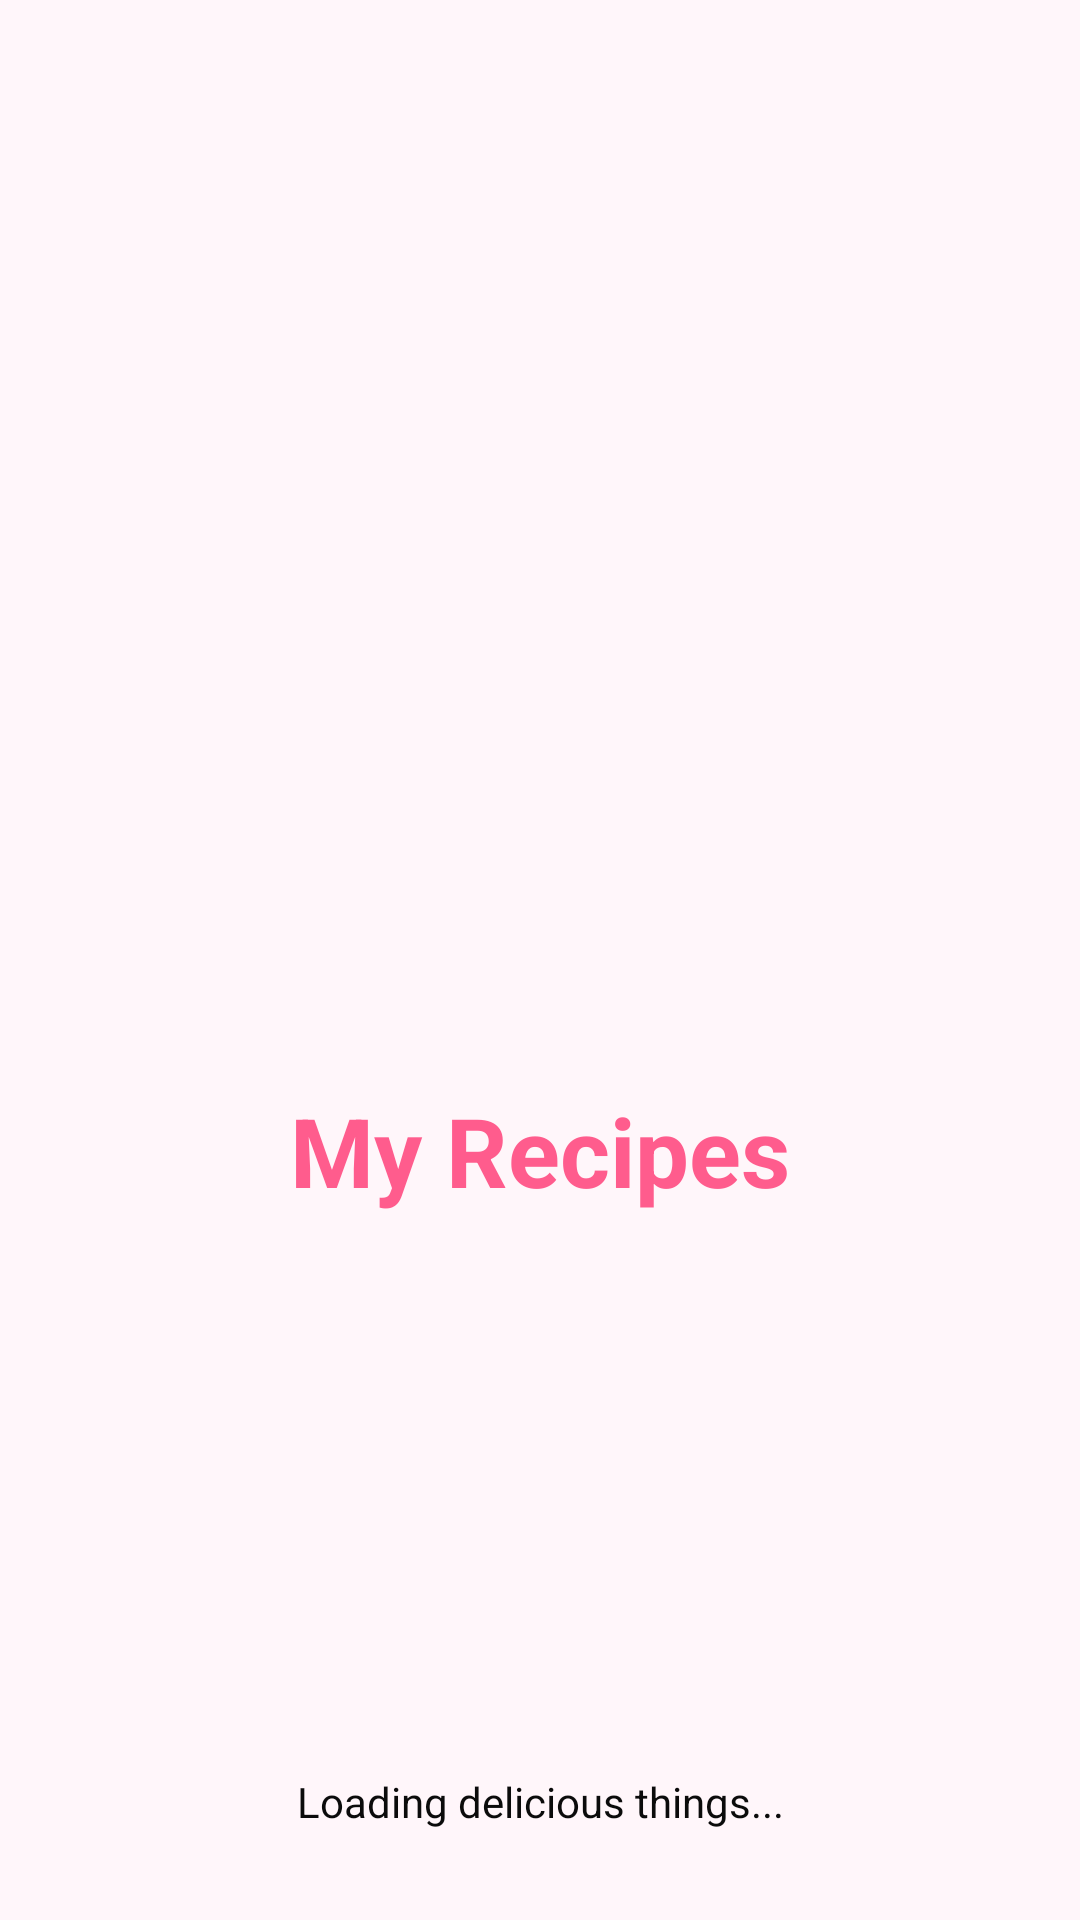

This screen was rendered from an Android layout file. Write that file and the resources it references.
<!-- AndroidManifest.xml: application theme Theme.GuysApp -->
<!-- res/layout/activity_splash.xml -->
<?xml version="1.0" encoding="utf-8"?>
<androidx.constraintlayout.widget.ConstraintLayout xmlns:android="http://schemas.android.com/apk/res/android"
    xmlns:app="http://schemas.android.com/apk/res-auto"
    xmlns:tools="http://schemas.android.com/tools"
    android:layout_width="match_parent"
    android:layout_height="match_parent"
    android:background="#FFF6FA">

    <ImageView
        android:id="@+id/logo_splash"
        android:layout_width="150dp"
        android:layout_height="150dp"
        android:src="@drawable/ic_favorite_border"
        app:layout_constraintBottom_toBottomOf="parent"
        app:layout_constraintEnd_toEndOf="parent"
        app:layout_constraintStart_toStartOf="parent"
        app:layout_constraintTop_toTopOf="parent"
        app:layout_constraintVertical_bias="0.4" />

    <TextView
        android:layout_width="wrap_content"
        android:layout_height="wrap_content"
        android:layout_marginTop="16dp"
        android:text="My Recipes"
        android:textColor="#FF5C8D"
        android:textSize="32sp"
        android:textStyle="bold"
        app:layout_constraintEnd_toEndOf="parent"
        app:layout_constraintStart_toStartOf="parent"
        app:layout_constraintTop_toBottomOf="@id/logo_splash" />

    <TextView
        android:layout_width="wrap_content"
        android:layout_height="wrap_content"
        android:layout_marginBottom="30dp"
        android:text="Loading delicious things..."
        android:textColor="#0B0B0B"
        android:textSize="14sp"
        app:layout_constraintBottom_toBottomOf="parent"
        app:layout_constraintEnd_toEndOf="parent"
        app:layout_constraintStart_toStartOf="parent" />

</androidx.constraintlayout.widget.ConstraintLayout>
<!-- resources referenced by this layout -->
<resources>
  <style name="Theme.GuysApp" parent="Base.Theme.GuysApp" />
  <style name="Base.Theme.GuysApp" parent="Theme.Material3.DayNight.NoActionBar">
          
          
      </style>
</resources>
